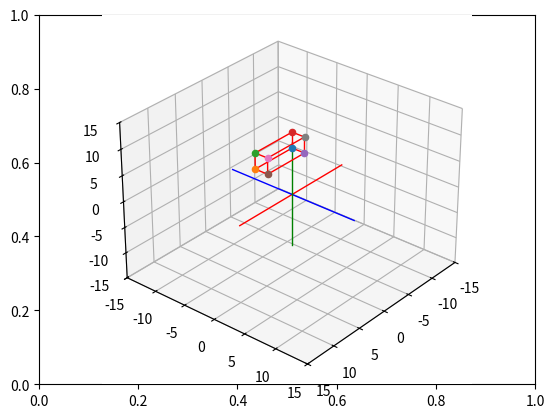

Recreate this plot in Python.
# Import libraries and packages
import matplotlib.pyplot as plt
from mpl_toolkits import mplot3d
import numpy as np

# create the fig and ax objects to handle figure and axes of the fixed frame
fig,ax = plt.subplots()

# Use 3d view 
ax = plt.axes(projection = "3d")

def setaxis(x1, x2, y1, y2, z1, z2):
    ax.set_xlim3d(x1,x2)
    ax.set_ylim3d(y1,y2)
    ax.set_zlim3d(z1,z2)
    ax.view_init(elev=30, azim=40)

def fix_system(axis_length, linewidth=5):
    x = [-axis_length, axis_length]
    y = [-axis_length, axis_length] 
    z = [-axis_length, axis_length]
    zp = [0, 0]
    ax.plot3D(x, zp, zp, color='red', linewidth=linewidth)
    ax.plot3D(zp, y, zp, color='blue',linewidth=linewidth)
    ax.plot3D(zp, zp, z, color='green',linewidth=linewidth)

def drawVector(p_fin, p_init=[0,0,0], color='black',linewidth=1):
    deltaX = [p_init[0], p_fin[0]]
    deltaY = [p_init[1], p_fin[1]]
    deltaZ = [p_init[2], p_fin[2]]
    ax.plot3D(deltaX, deltaY, deltaZ,color=color, linewidth=linewidth)

def drawBox(p1, p2, p3, p4, p5, p6, p7, p8, color = 'black'):
    drawScatter(p1)
    drawScatter(p2)
    drawScatter(p3)
    drawScatter(p4)
    drawScatter(p5)
    drawScatter(p6)
    drawScatter(p7)
    drawScatter(p8)

    drawVector(p1,p2,color = color)
    drawVector(p2,p3,color = color)
    drawVector(p3,p4,color = color)
    drawVector(p4,p1,color = color)
    drawVector(p5,p6,color = color)
    drawVector(p6,p7,color = color)
    drawVector(p7,p8,color = color)
    drawVector(p8,p5,color = color)
    drawVector(p4,p8,color = color)
    drawVector(p1,p5,color = color)
    drawVector(p3,p7,color = color)
    drawVector(p2,p6,color = color)

def drawScatter(point,color='black',marker='o'):
    ax.scatter(point[0],point[1],point[2],marker='o')

# Set the view 
setaxis(-15,15,-15,15,-15,15)

# plot the axis
fix_system(10,1)

# Caja inicial
p1_init = [0,0,0]
p2_init = [7,0,0]
p3_init = [7,0,3]
p4_init = [0,0,3]
p5_init = [0,2,0]
p6_init = [7,2,0]
p7_init = [7,2,3]
p8_init = [0,2,3]

drawBox(p1_init, p2_init, p3_init, p4_init,
        p5_init, p6_init, p7_init, p8_init)

# ------------------ ANIMACIÓN TRASLACIÓN EN Z ------------------
def animate_box_z(t):
    n = 0  # condición inicial
    while n < t: 
        ax.cla()  # limpiar pantalla

        # Setear vista
        setaxis(-15, 15, -15, 15, -15, 15)

        # Dibujar ejes
        fix_system(10, 1)

        # --- Traslación en eje Z ---
        translation = np.array([0, 0, n * 0.1])  # avanza en Z

        # Trasladar los puntos de la caja
        p1_trans = np.array(p1_init) + translation
        p2_trans = np.array(p2_init) + translation
        p3_trans = np.array(p3_init) + translation
        p4_trans = np.array(p4_init) + translation
        p5_trans = np.array(p5_init) + translation
        p6_trans = np.array(p6_init) + translation
        p7_trans = np.array(p7_init) + translation
        p8_trans = np.array(p8_init) + translation

        # Dibujar la caja trasladada
        drawBox(p1_trans, p2_trans, p3_trans, p4_trans,
                p5_trans, p6_trans, p7_trans, p8_trans, color="red")

        n = n + 1
        plt.draw()
        plt.pause(0.05)  

# Ejecutar animación: trasladar en Z
animate_box_z(90)

# Mostrar figura
plt.draw()
plt.show()
